Image classification data set "processed" (gavish0007/BirdSense on GitHub). Class labels (8): common koel, common myna, common tailorbird, greater coucal, house sparrow, indian robin, red vented bulbul, rose ringed parakeet.

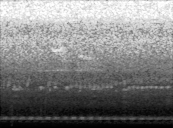
Label: greater coucal

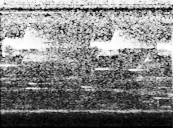
Label: common koel

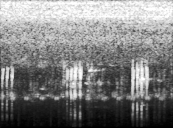
Label: common myna

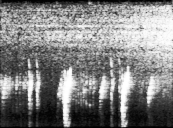
Label: house sparrow

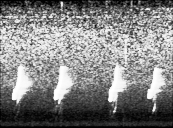
Label: common tailorbird

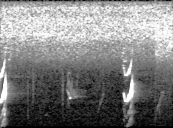
Label: rose ringed parakeet
